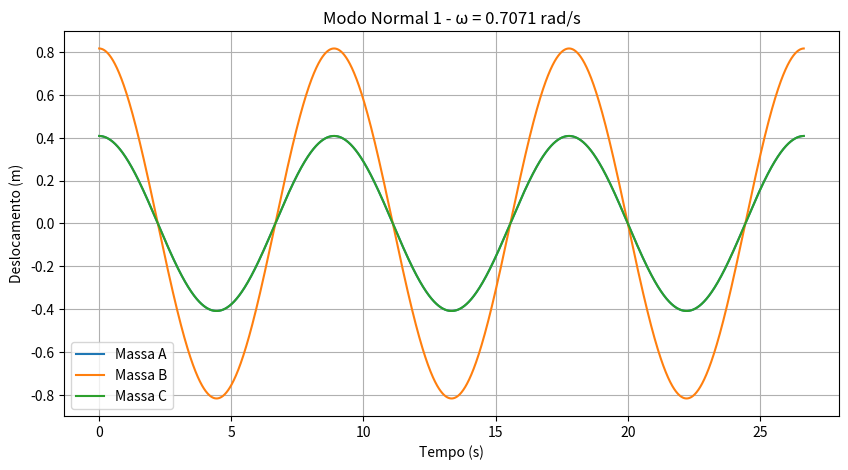
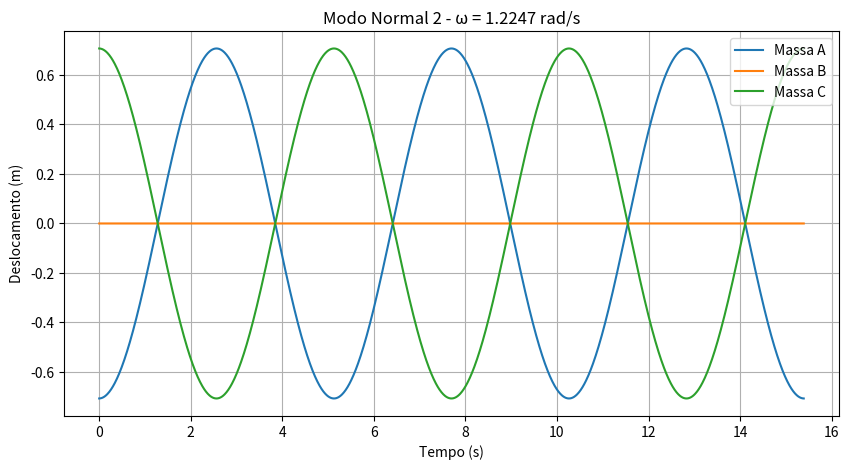
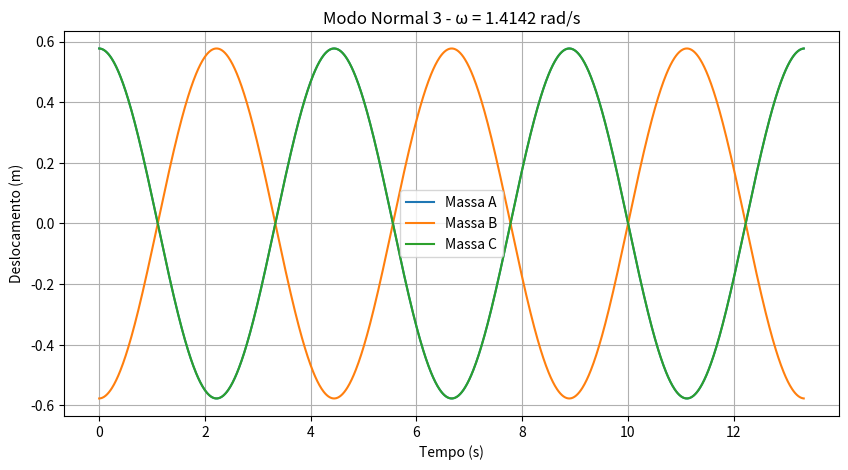

Write the Python code that produced these figures, in order.
import numpy as np
import matplotlib.pyplot as plt

# Dados do problema
m = 1.0
k = 1.0
k_prime = 0.5

# Matriz de rigidez (K)
K = np.array([
    [k + k_prime, -k_prime, 0],
    [-k_prime, 2*k_prime, -k_prime],
    [0, -k_prime, k + k_prime]
])

# Matriz massa M (identidade vezes m)
M = m * np.eye(3)

# Resolver autovalores e autovetores do problema generalizado
# K u = lambda M u  => Frequências ao quadrado = lambda
eigvals, eigvecs = np.linalg.eig(np.linalg.inv(M).dot(K))

# Frequências angulares (raiz dos autovalores)
omega = np.sqrt(eigvals)

# Ordenar frequências e modos em ordem crescente
idx = np.argsort(omega)
omega_sorted = omega[idx]
modes_sorted = eigvecs[:, idx]

# Normalizar modos (amplitude 1)
for i in range(3):
    modes_sorted[:, i] /= np.linalg.norm(modes_sorted[:, i])

print("Frequências angulares (rad/s):", omega_sorted)
print("Modos normais (colunas):\n", modes_sorted)

# Parâmetros de integração
dt = 0.01
t_total = 20
n_steps = int(t_total / dt)

# Método Euler-Cromer para sistema acoplado
def euler_cromer(u0, v0, t_total, dt):
    n_steps = int(t_total / dt)
    u = np.zeros((3, n_steps))
    v = np.zeros((3, n_steps))
    t = np.linspace(0, t_total, n_steps)

    u[:, 0] = u0
    v[:, 0] = v0

    for i in range(n_steps - 1):
        # Calcula aceleração
        a = np.zeros(3)
        a[0] = (-(k + k_prime)*u[0, i] + k_prime*u[1, i]) / m
        a[1] = (k_prime*u[0, i] - 2*k_prime*u[1, i] + k_prime*u[2, i]) / m
        a[2] = (k_prime*u[1, i] - (k + k_prime)*u[2, i]) / m

        # Atualiza velocidades (Euler-Cromer)
        v[:, i+1] = v[:, i] + a * dt

        # Atualiza posições
        u[:, i+1] = u[:, i] + v[:, i+1] * dt

    return t, u

# Simular e plotar para cada modo normal
for i in range(3):
    # Condições iniciais: modo normal i, velocidade zero
    u0 = modes_sorted[:, i]
    v0 = np.zeros(3)

    # Tempo para 3 períodos do modo i
    T = 2 * np.pi / omega_sorted[i]
    t, u = euler_cromer(u0, v0, t_total=3*T, dt=dt)

    plt.figure(figsize=(10, 5))
    plt.plot(t, u[0, :], label='Massa A')
    plt.plot(t, u[1, :], label='Massa B')
    plt.plot(t, u[2, :], label='Massa C')
    plt.title(f'Modo Normal {i+1} - ω = {omega_sorted[i]:.4f} rad/s')
    plt.xlabel('Tempo (s)')
    plt.ylabel('Deslocamento (m)')
    plt.legend()
    plt.grid()
    plt.show()

    # Descrição do modo
    print(f"\nDescrição do Modo {i+1}:")
    if i == 0:
        print("Todas as massas oscilam em fase com mesma amplitude.")
    elif i == 1:
        print("Massa A e C oscilam em oposição de fase, Massa B quase estacionária.")
    else:
        print("Massa B oscila em oposição de fase com A e C, que oscilam em fase entre si.")
